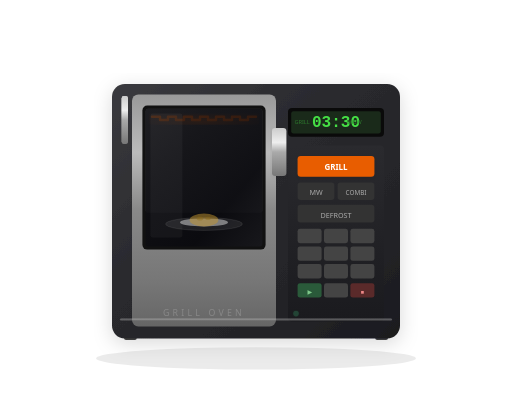
t = 0.00 s
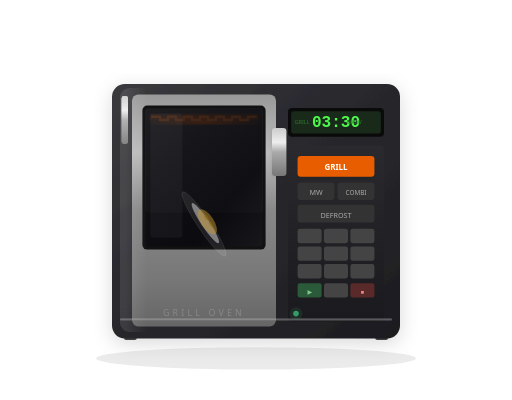
t = 1.25 s
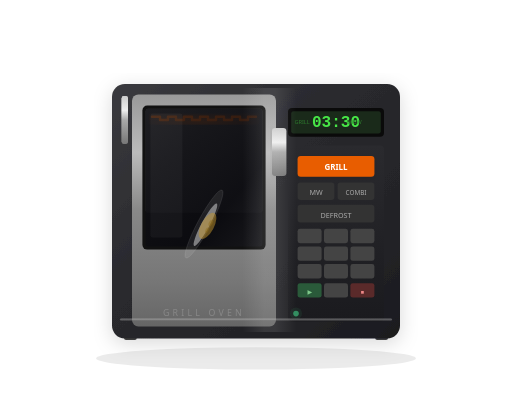
t = 2.63 s
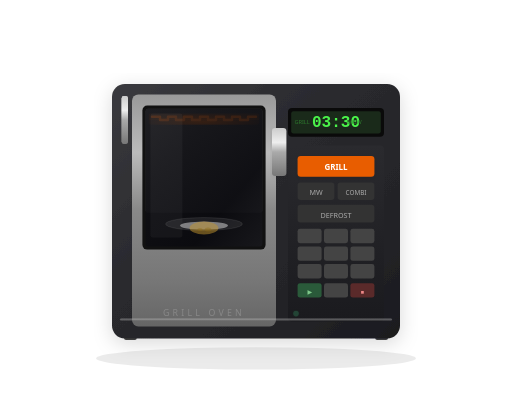
t = 4.00 s
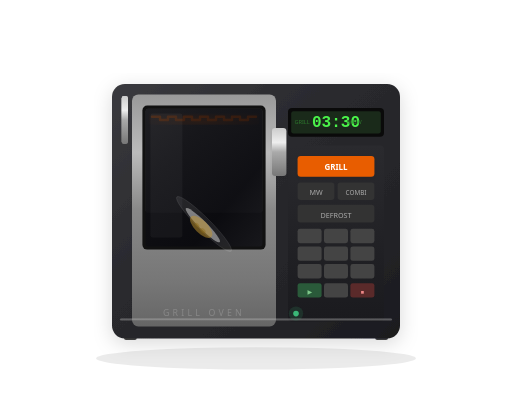
t = 5.00 s
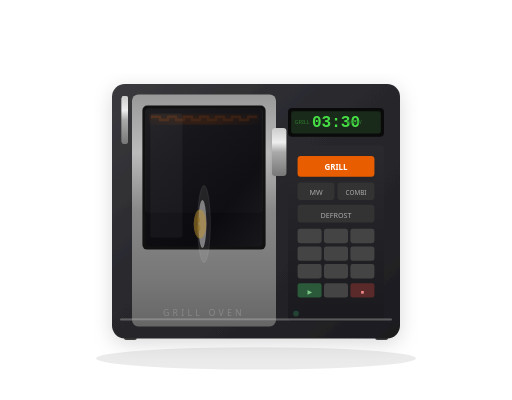
t = 6.00 s

The animated SVG that drew these frames (rendered in a browser with its animation timeline set to each time). Animation: 10 SMIL elements (animate=7,animateTransform=3); one cycle of 8.00 s, repeats indefinitely.

<svg xmlns="http://www.w3.org/2000/svg" viewBox="0 0 640 500" width="640" height="500">
  <defs>
    <!-- Body: dark metallic -->
    <linearGradient id="bodyGrad" x1="0" y1="0" x2="1" y2="1">
      <stop offset="0%"   stop-color="#3a3a3e"/>
      <stop offset="40%"  stop-color="#2a2a2e"/>
      <stop offset="80%"  stop-color="#222226"/>
      <stop offset="100%" stop-color="#1a1a1e"/>
    </linearGradient>
    <!-- Stainless steel front -->
    <linearGradient id="steelFront" x1="0" y1="0" x2="0" y2="1">
      <stop offset="0%"   stop-color="#999"/>
      <stop offset="25%"  stop-color="#bbb"/>
      <stop offset="50%"  stop-color="#888"/>
      <stop offset="80%"  stop-color="#777"/>
      <stop offset="100%" stop-color="#666"/>
    </linearGradient>
    <!-- Door glass -->
    <linearGradient id="doorGlass" x1="0" y1="0" x2="1" y2="1">
      <stop offset="0%"   stop-color="rgba(20,20,25,0.75)"/>
      <stop offset="30%"  stop-color="rgba(15,15,20,0.8)"/>
      <stop offset="70%"  stop-color="rgba(10,10,15,0.85)"/>
      <stop offset="100%" stop-color="rgba(25,25,30,0.8)"/>
    </linearGradient>
    <!-- Interior -->
    <linearGradient id="interior" x1="0" y1="0" x2="0" y2="1">
      <stop offset="0%"   stop-color="#3a3a3a"/>
      <stop offset="100%" stop-color="#2a2a2a"/>
    </linearGradient>
    <!-- Grill element glow -->
    <radialGradient id="grillGlow" cx="0.5" cy="0.8" r="0.6">
      <stop offset="0%"   stop-color="#ff6a00"/>
      <stop offset="100%" stop-color="rgba(255,100,0,0)"/>
    </radialGradient>
    <!-- Turntable glass -->
    <radialGradient id="turntableGlass" cx="0.5" cy="0.5" r="0.5">
      <stop offset="0%"   stop-color="rgba(255,255,255,0.15)"/>
      <stop offset="80%"  stop-color="rgba(255,255,255,0.05)"/>
      <stop offset="100%" stop-color="rgba(255,255,255,0.1)"/>
    </radialGradient>
    <!-- Control panel -->
    <linearGradient id="controlPanel" x1="0" y1="0" x2="0" y2="1">
      <stop offset="0%"   stop-color="#2a2a2e"/>
      <stop offset="100%" stop-color="#1a1a1e"/>
    </linearGradient>
    <!-- Chrome -->
    <linearGradient id="chrome" x1="0" y1="0" x2="0" y2="1">
      <stop offset="0%"   stop-color="#ccc"/>
      <stop offset="30%"  stop-color="#eee"/>
      <stop offset="50%"  stop-color="#aaa"/>
      <stop offset="100%" stop-color="#777"/>
    </linearGradient>
    <!-- Sheen -->
    <linearGradient id="sheen" x1="0" y1="0" x2="1" y2="0">
      <stop offset="0%"   stop-color="rgba(255,255,255,0)"/>
      <stop offset="40%"  stop-color="rgba(255,255,255,0)"/>
      <stop offset="48%"  stop-color="rgba(255,255,255,0.1)"/>
      <stop offset="52%"  stop-color="rgba(255,255,255,0.1)"/>
      <stop offset="60%"  stop-color="rgba(255,255,255,0)"/>
      <stop offset="100%" stop-color="rgba(255,255,255,0)"/>
      <animateTransform attributeName="gradientTransform" type="translate" from="-1 0" to="1 0" dur="5s" repeatCount="indefinite"/>
    </linearGradient>
    <filter id="drop" x="-6%" y="-4%" width="112%" height="114%">
      <feDropShadow dx="0" dy="6" stdDeviation="12" flood-color="#000" flood-opacity="0.15"/>
    </filter>
    <filter id="soft" x="-8%" y="-4%" width="116%" height="116%">
      <feDropShadow dx="0" dy="2" stdDeviation="3" flood-color="#000" flood-opacity="0.08"/>
    </filter>
  </defs>

  <!-- Floor shadow -->
  <ellipse cx="320" cy="448" rx="200" ry="14" fill="rgba(0,0,0,0.08)"/>

  <!-- Feet -->
  <rect x="155" y="418" width="16" height="7" rx="2.5" fill="#444"/>
  <rect x="469" y="418" width="16" height="7" rx="2.5" fill="#444"/>

  <!-- Main body -->
  <rect x="140" y="105" width="360" height="318" rx="16" fill="url(#bodyGrad)" filter="url(#drop)"/>

  <!-- Chrome handle bar -->
  <rect x="152" y="120" width="8" height="60" rx="3" fill="url(#chrome)"/>
  <rect x="152" y="120" width="8" height="60" rx="3" fill="url(#chrome)"/>

  <!-- Stainless steel front panel -->
  <rect x="165" y="118" width="180" height="290" rx="8" fill="url(#steelFront)"/>

  <!-- Door window area -->
  <rect x="178" y="132" width="154" height="180" rx="6" fill="#111"/>

  <!-- Interior visible through glass -->
  <rect x="182" y="136" width="146" height="130" rx="3" fill="url(#interior)"/>

  <!-- Grill element (top of interior) -->
  <g>
    <!-- Glow behind element -->
    <rect x="186" y="138" width="138" height="18" rx="3" fill="url(#grillGlow)" opacity="0.6">
      <animate attributeName="opacity" values="0.4;0.8;0.4" dur="2.5s" repeatCount="indefinite"/>
    </rect>
    <!-- Grill coils -->
    <path d="M190 146 L200 146 L200 150 L210 150 L210 146 L220 146 L220 150 L230 150 L230 146 L240 146 L240 150 L250 150 L250 146 L260 146 L260 150 L270 150 L270 146 L280 146 L280 150 L290 150 L290 146 L300 146 L300 150 L310 150 L310 146 L320 146" fill="none" stroke="#e85d04" stroke-width="3" stroke-linecap="round" stroke-linejoin="round">
      <animate attributeName="stroke" values="#e85d04;#ff7b25;#e85d04" dur="2.5s" repeatCount="indefinite"/>
    </path>
    <!-- Element glow overlay -->
    <rect x="186" y="142" width="138" height="8" rx="2" fill="#ff6a00" opacity="0.15">
      <animate attributeName="opacity" values="0.08;0.22;0.08" dur="2.5s" repeatCount="indefinite"/>
    </rect>
  </g>

  <!-- Door glass overlay -->
  <rect x="182" y="136" width="146" height="172" rx="3" fill="url(#doorGlass)"/>
  <!-- Glass reflection -->
  <rect x="188" y="142" width="40" height="155" rx="3" fill="rgba(255,255,255,0.04)"/>

  <!-- Turntable -->
  <g>
    <!-- Turntable glass disc -->
    <ellipse cx="255" cy="280" rx="48" ry="8" fill="rgba(255,255,255,0.08)" stroke="rgba(255,255,255,0.1)" stroke-width="1">
      <animateTransform attributeName="transform" type="rotate" from="0 255 280" to="360 255 280" dur="8s" repeatCount="indefinite"/>
    </ellipse>
    <!-- Food dish on turntable -->
    <g>
      <animateTransform attributeName="transform" type="rotate" from="0 255 280" to="360 255 280" dur="8s" repeatCount="indefinite"/>
      <!-- Plate -->
      <ellipse cx="255" cy="278" rx="30" ry="5" fill="#ddd" opacity="0.5"/>
      <!-- Food item -->
      <ellipse cx="255" cy="275" rx="18" ry="8" fill="#c4952e" opacity="0.5"/>
      <ellipse cx="250" cy="273" rx="4" ry="2.5" fill="#8b6914" opacity="0.4"/>
      <ellipse cx="260" cy="273" rx="3.5" ry="2" fill="#8b6914" opacity="0.4"/>
    </g>
  </g>

  <!-- Digital display -->
  <rect x="360" y="135" width="120" height="36" rx="5" fill="#0a0a0a"/>
  <rect x="364" y="139" width="112" height="28" rx="3" fill="#1a2a1a"/>

  <!-- Display text -->
  <text x="420" y="159" text-anchor="middle" font-family="monospace" font-size="20" font-weight="bold" fill="#4dff4d" opacity="0.9">
    03:30
    <animate attributeName="opacity" values="0.85;1;0.85" dur="3s" repeatCount="indefinite"/>
  </text>

  <!-- Display labels -->
  <text x="368" y="155" font-family="system-ui, sans-serif" font-size="7" fill="#2d7a2d">GRILL</text>
  <text x="452" y="155" text-anchor="end" font-family="system-ui, sans-serif" font-size="7" fill="#2d7a2d">900W</text>

  <!-- Control panel grid -->
  <rect x="360" y="182" width="120" height="220" rx="5" fill="url(#controlPanel)"/>

  <!-- Grill button -->
  <rect x="372" y="195" width="96" height="26" rx="4" fill="#e85d04" filter="url(#soft)"/>
  <text x="420" y="213" text-anchor="middle" font-family="system-ui, sans-serif" font-size="10" font-weight="600" fill="#fff">GRILL</text>

  <!-- Microwave button -->
  <rect x="372" y="228" width="46" height="22" rx="4" fill="#333"/>
  <text x="395" y="244" text-anchor="middle" font-family="system-ui, sans-serif" font-size="9" font-weight="500" fill="#aaa">MW</text>

  <!-- Combi button -->
  <rect x="422" y="228" width="46" height="22" rx="4" fill="#333"/>
  <text x="445" y="244" text-anchor="middle" font-family="system-ui, sans-serif" font-size="8" font-weight="500" fill="#aaa">COMBI</text>

  <!-- Defrost button -->
  <rect x="372" y="256" width="96" height="22" rx="4" fill="#333"/>
  <text x="420" y="272" text-anchor="middle" font-family="system-ui, sans-serif" font-size="9" font-weight="500" fill="#aaa">DEFROST</text>

  <!-- Numeric keypad -->
  <rect x="372" y="286" width="30" height="18" rx="3" fill="#444"/>
  <rect x="405" y="286" width="30" height="18" rx="3" fill="#444"/>
  <rect x="438" y="286" width="30" height="18" rx="3" fill="#444"/>
  <rect x="372" y="308" width="30" height="18" rx="3" fill="#444"/>
  <rect x="405" y="308" width="30" height="18" rx="3" fill="#444"/>
  <rect x="438" y="308" width="30" height="18" rx="3" fill="#444"/>
  <rect x="372" y="330" width="30" height="18" rx="3" fill="#444"/>
  <rect x="405" y="330" width="30" height="18" rx="3" fill="#444"/>
  <rect x="438" y="330" width="30" height="18" rx="3" fill="#444"/>
  <!-- 0 button -->
  <rect x="405" y="354" width="30" height="18" rx="3" fill="#444"/>

  <!-- Start / Stop buttons -->
  <rect x="372" y="354" width="30" height="18" rx="3" fill="#2a5a3a"/>
  <text x="387" y="367" text-anchor="middle" font-family="system-ui, sans-serif" font-size="7" font-weight="600" fill="#7ec88a">▶</text>
  <rect x="438" y="354" width="30" height="18" rx="3" fill="#5a2a2a"/>
  <text x="453" y="367" text-anchor="middle" font-family="system-ui, sans-serif" font-size="7" font-weight="600" fill="#e88">■</text>

  <!-- Door handle -->
  <rect x="340" y="160" width="18" height="60" rx="4" fill="url(#chrome)" filter="url(#soft)"/>

  <!-- Body sheen -->
  <rect x="150" y="110" width="340" height="305" rx="12" fill="url(#sheen)" pointer-events="none"/>

  <!-- Bottom chrome trim -->
  <rect x="150" y="398" width="340" height="3" rx="1.5" fill="url(#chrome)" opacity="0.4"/>

  <!-- Power LED -->
  <circle cx="370" cy="392" r="3.5" fill="#3cb878">
    <animate attributeName="opacity" values="0.25;1;0.25" dur="2s" repeatCount="indefinite"/>
  </circle>
  <circle cx="370" cy="392" r="7" fill="#3cb878" opacity="0.08">
    <animate attributeName="opacity" values="0.02;0.14;0.02" dur="2s" repeatCount="indefinite"/>
    <animate attributeName="r" values="5;9;5" dur="2s" repeatCount="indefinite"/>
  </circle>

  <!-- Brand -->
  <text x="255" y="395" text-anchor="middle" font-family="system-ui, sans-serif" font-size="11" font-weight="500" letter-spacing="4" fill="#888">GRILL OVEN</text>
</svg>
